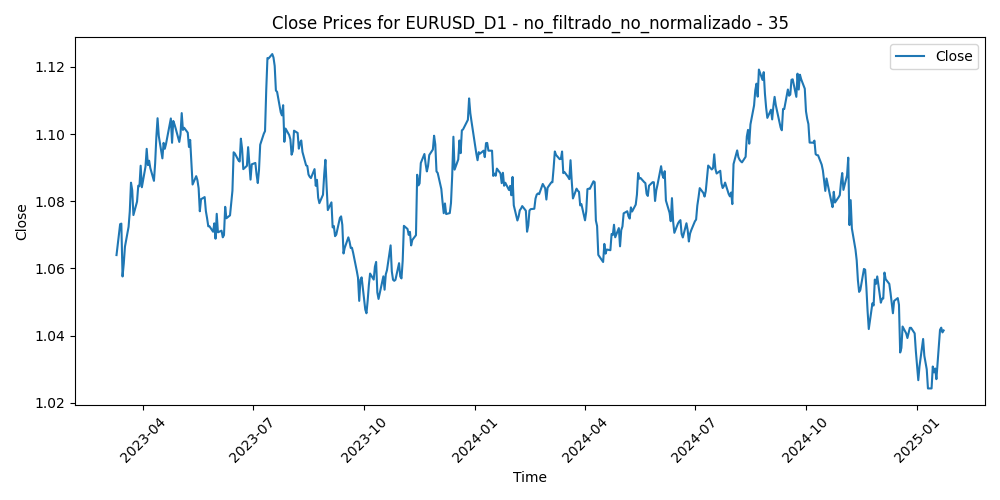

Data behind this chart, as committed beside it:
Time, Close, Volume, diferencia_media_35
2023-03-10, 1.064, 94792, 0.007763
2023-03-13, 1.073, 123346, -0.001846
2023-03-14, 1.073, 96044, -0.002449
2023-03-15, 1.058, 103037, 0.01232
2023-03-16, 1.061, 99399, 0.007729
2023-03-17, 1.066, 76784, 0.002056
2023-03-20, 1.072, 82740, -0.004211
2023-03-21, 1.077, 58897, -0.009084
2023-03-22, 1.086, 67622, -0.018
2023-03-23, 1.083, 74525, -0.01598
2023-03-24, 1.076, 77802, -0.008684
2023-03-27, 1.08, 57844, -0.01248
2023-03-28, 1.085, 52916, -0.01687
2023-03-29, 1.084, 53939, -0.01635
2023-03-30, 1.091, 53925, -0.02198
2023-03-31, 1.084, 58264, -0.0151
2023-04-03, 1.09, 60678, -0.02071
2023-04-04, 1.096, 57830, -0.0254
2023-04-05, 1.091, 54292, -0.01991
2023-04-06, 1.092, 46405, -0.02053
2023-04-07, 1.09, 18148, -0.01775
2023-04-10, 1.086, 40572, -0.01344
2023-04-11, 1.091, 48294, -0.01794
2023-04-12, 1.099, 51185, -0.02467
2023-04-13, 1.105, 50302, -0.02893
2023-04-14, 1.099, 52522, -0.02237
2023-04-17, 1.093, 49987, -0.01479
2023-04-18, 1.097, 45953, -0.01826
2023-04-19, 1.096, 49787, -0.01568
2023-04-20, 1.097, 49880, -0.01607
2023-04-21, 1.099, 49021, -0.01694
2023-04-24, 1.105, 53892, -0.02159
2023-04-25, 1.097, 49876, -0.01313
2023-04-26, 1.104, 59637, -0.01823
2023-04-27, 1.103, 52602, -0.01594
2023-04-28, 1.102, 65235, -0.01363
2023-05-01, 1.098, 46742, -0.008917
2023-05-02, 1.1, 54988, -0.01044
2023-05-03, 1.106, 57768, -0.01536
2023-05-04, 1.101, 68971, -0.009208
2023-05-05, 1.102, 50962, -0.008827
2023-05-08, 1.1, 41056, -0.006577
2023-05-09, 1.096, 44390, -0.001779
2023-05-10, 1.098, 49161, -0.003505
2023-05-11, 1.092, 53114, 0.003402
2023-05-12, 1.085, 45625, 0.01027
2023-05-15, 1.087, 39824, 0.007998
2023-05-16, 1.086, 44777, 0.009226
2023-05-17, 1.084, 46651, 0.01161
2023-05-18, 1.077, 43909, 0.01809
2023-05-19, 1.081, 51318, 0.0144
2023-05-22, 1.081, 47118, 0.01351
2023-05-23, 1.077, 48830, 0.01714
2023-05-24, 1.075, 53075, 0.01881
2023-05-25, 1.073, 51572, 0.02067
2023-05-26, 1.073, 48465, 0.02019
2023-05-29, 1.071, 22816, 0.02136
2023-05-30, 1.073, 50761, 0.01835
2023-05-31, 1.069, 54635, 0.02206
2023-06-01, 1.076, 52382, 0.01383
... 426 more rows
